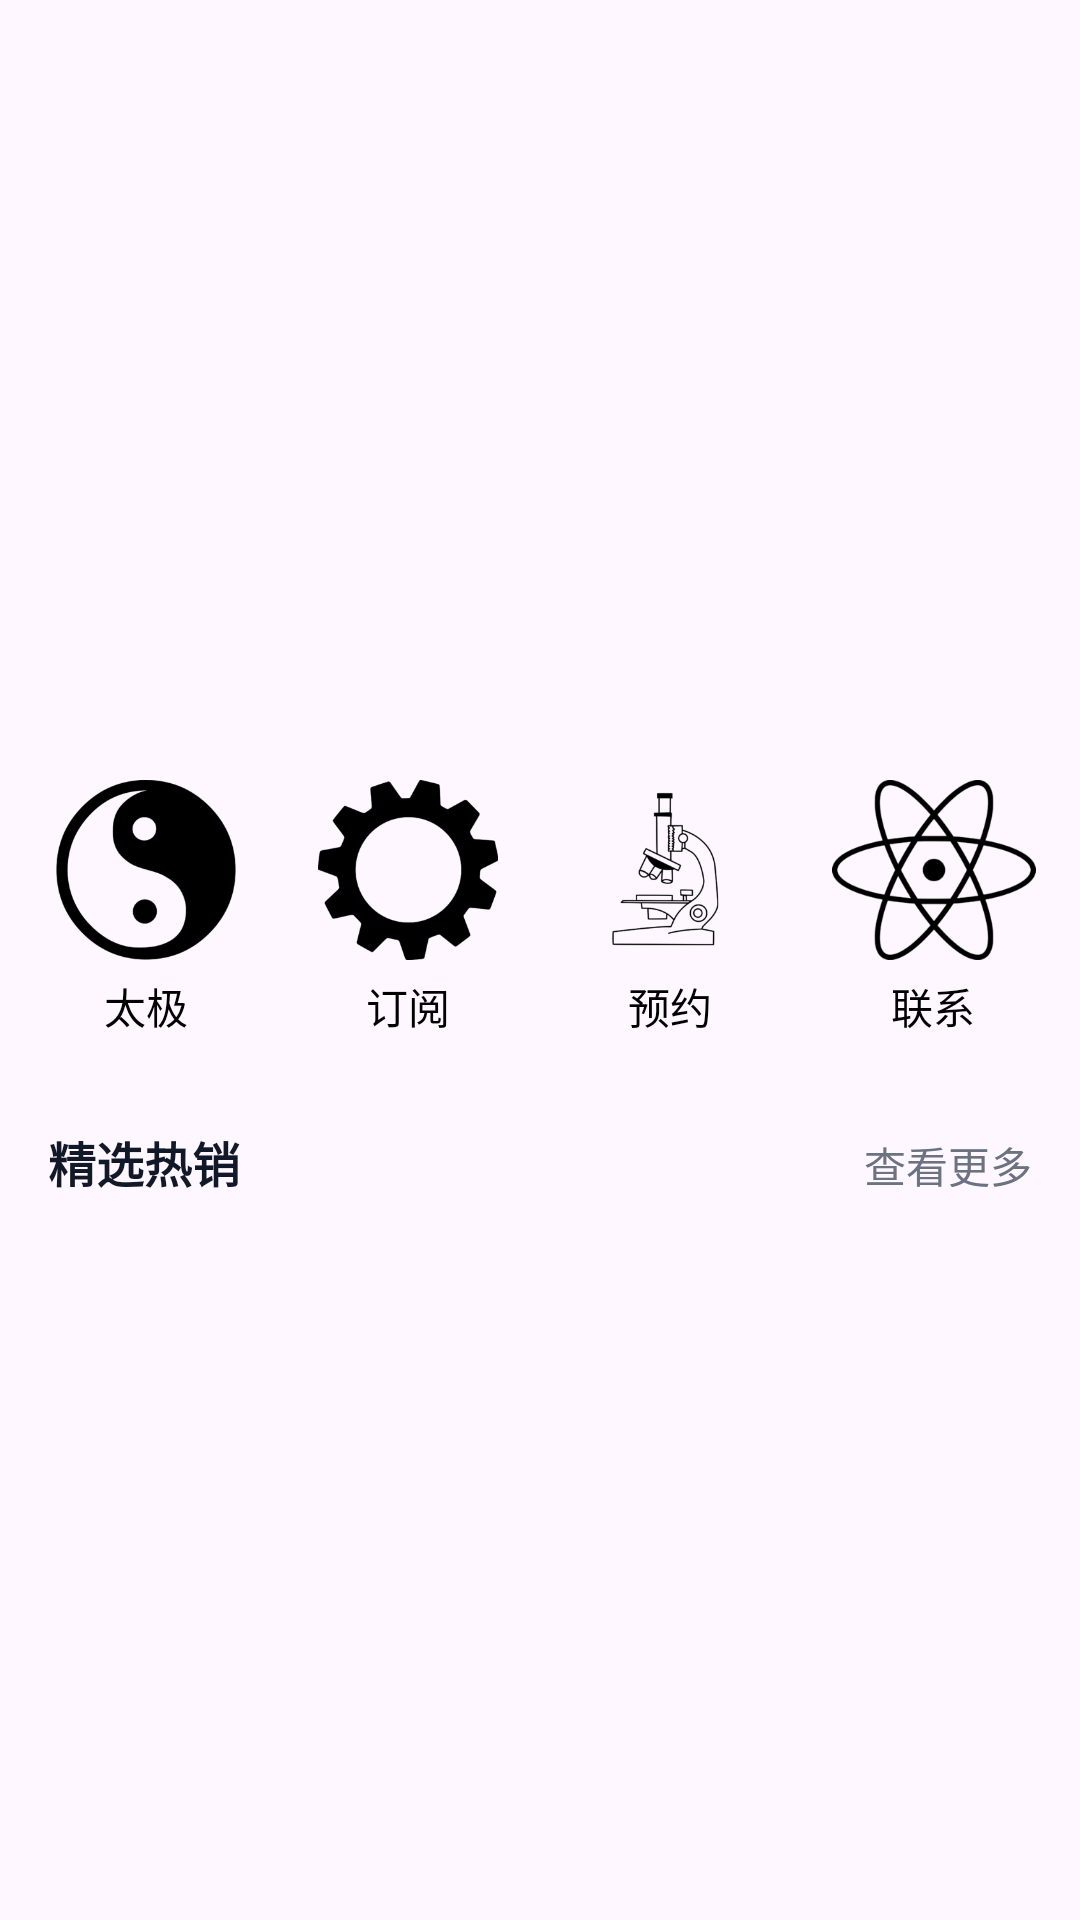

Write the Android layout XML for this screen, with the resource values it uses.
<!-- AndroidManifest.xml: application theme Theme.MyApplicationimiate -->
<!-- res/layout/activity_main.xml -->
<?xml version="1.0" encoding="utf-8"?>
<RelativeLayout
    xmlns:android="http://schemas.android.com/apk/res/android"
    android:id="@+id/main"
    android:layout_width="match_parent"
    android:layout_height="match_parent">

    <androidx.viewpager2.widget.ViewPager2
        android:id="@+id/vp_banner"
        android:layout_width="match_parent"
        android:layout_height="250dp"/>

    
    <LinearLayout
        android:id="@+id/ll_indicator"
        android:layout_width="wrap_content"
        android:layout_height="wrap_content"
        android:layout_alignBottom="@id/vp_banner"
        android:layout_centerHorizontal="true"
        android:layout_marginBottom="10dp"
        android:orientation="horizontal" />

    
    <LinearLayout
        android:id="@+id/bas"
        android:layout_width="match_parent"
        android:layout_height="wrap_content"
        android:orientation="horizontal"
        android:layout_below="@+id/vp_banner"
        android:layout_margin="5dp"
        android:weightSum="4">

        
        <LinearLayout
            android:id="@+id/ll_1"
            android:layout_width="0dp"
            android:layout_height="wrap_content"
            android:layout_weight="1"
            android:orientation="vertical"
            android:gravity="center"
            android:clickable="true"
            android:focusable="true"
            android:padding="5dp"
            android:background="?attr/selectableItemBackground">
            

            <ImageView
                android:id="@+id/im_1"
                android:layout_width="80dp"
                android:layout_height="60dp"
                android:src="@drawable/bt_1"
                android:contentDescription="@null"/>

            <TextView
                android:layout_width="wrap_content"
                android:layout_height="wrap_content"
                android:text="太极"
                android:textSize="14sp"
                android:layout_marginTop="5dp"
                android:textColor="@android:color/black"/>
        </LinearLayout>

        
        <LinearLayout
            android:id="@+id/ll_2"
            android:layout_width="0dp"
            android:layout_height="wrap_content"
            android:layout_weight="1"
            android:orientation="vertical"
            android:gravity="center"
            android:clickable="true"
            android:focusable="true"
            android:padding="5dp"
            android:background="?attr/selectableItemBackground">

            <ImageView
                android:id="@+id/bt_2"
                android:layout_width="80dp"
                android:layout_height="60dp"
                android:src="@drawable/bt_2"
                android:contentDescription="@null"/>

            <TextView
                android:layout_width="wrap_content"
                android:layout_height="wrap_content"
                android:text="订阅"
                android:textSize="14sp"
                android:layout_marginTop="5dp"
                android:textColor="@android:color/black"/>
        </LinearLayout>

        
        <LinearLayout
            android:id="@+id/ll_3"
            android:layout_width="0dp"
            android:layout_height="wrap_content"
            android:layout_weight="1"
            android:orientation="vertical"
            android:gravity="center"
            android:clickable="true"
            android:focusable="true"
            android:padding="5dp"
            android:background="?attr/selectableItemBackground">

            <ImageView
                android:id="@+id/bt_3"
                android:layout_width="80dp"
                android:layout_height="60dp"
                android:src="@drawable/bt_3"
                android:contentDescription="@null"/>

            <TextView
                android:layout_width="wrap_content"
                android:layout_height="wrap_content"
                android:text="预约"
                android:textSize="14sp"
                android:layout_marginTop="5dp"
                android:textColor="@android:color/black"/>
        </LinearLayout>

        
        <LinearLayout
            android:id="@+id/ll_4"
            android:layout_width="0dp"
            android:layout_height="wrap_content"
            android:layout_weight="1"
            android:orientation="vertical"
            android:gravity="center"
            android:clickable="true"
            android:focusable="true"
            android:padding="5dp"
            android:background="?attr/selectableItemBackground">

            <ImageView
                android:id="@+id/bt_4"
                android:layout_width="80dp"
                android:layout_height="60dp"
                android:src="@drawable/bt_4"
                android:contentDescription="@null"/>

            <TextView
                android:layout_width="wrap_content"
                android:layout_height="wrap_content"
                android:text="联系"
                android:textSize="14sp"
                android:layout_marginTop="5dp"
                android:textColor="@android:color/black"/>
        </LinearLayout>

    </LinearLayout>
    
    <ScrollView
        android:layout_marginTop="10dp"
        android:layout_width="match_parent"
        android:layout_height="500dp"
        android:layout_below="@+id/bas">

        <LinearLayout
            android:layout_width="match_parent"
            android:layout_height="wrap_content"
            android:orientation="vertical">

            
            <LinearLayout
                android:layout_width="match_parent"
                android:layout_height="wrap_content"
                android:orientation="horizontal"
                android:paddingLeft="16dp"
                android:paddingRight="16dp"
                android:paddingTop="10dp"
                android:paddingBottom="6dp">

                <TextView
                    android:id="@+id/tv_hot_sale_title"
                    android:layout_width="0dp"
                    android:layout_height="wrap_content"
                    android:layout_weight="1"
                    android:text="精选热销"
                    android:textColor="#111827"
                    android:textSize="16sp"
                    android:textStyle="bold" />

                <TextView
                    android:id="@+id/tv_hot_sale_more"
                    android:layout_width="wrap_content"
                    android:layout_height="wrap_content"
                    android:text="查看更多"
                    android:textColor="#6B7280"
                    android:textSize="14sp" />
            </LinearLayout>

            
            <androidx.recyclerview.widget.RecyclerView
                android:id="@+id/rv_hot_sale"
                android:layout_width="match_parent"
                android:layout_height="wrap_content"
                android:nestedScrollingEnabled="false"
                android:paddingLeft="12dp"
                android:paddingRight="12dp"
                android:paddingBottom="16dp" />
        </LinearLayout>

    </ScrollView>


</RelativeLayout>
<!-- resources referenced by this layout -->
<resources>
  <!-- drawable bt_1: png bitmap (drawable, 8399 bytes) -->
  <!-- drawable bt_2: png bitmap (drawable, 7708 bytes) -->
  <!-- drawable bt_3: png bitmap (drawable, 10442 bytes) -->
  <!-- drawable bt_4: png bitmap (drawable, 12368 bytes) -->
  <style name="Theme.MyApplicationimiate" parent="Base.Theme.MyApplicationimiate" />
  <style name="Base.Theme.MyApplicationimiate" parent="Theme.Material3.DayNight.NoActionBar">
          
          
      </style>
</resources>
